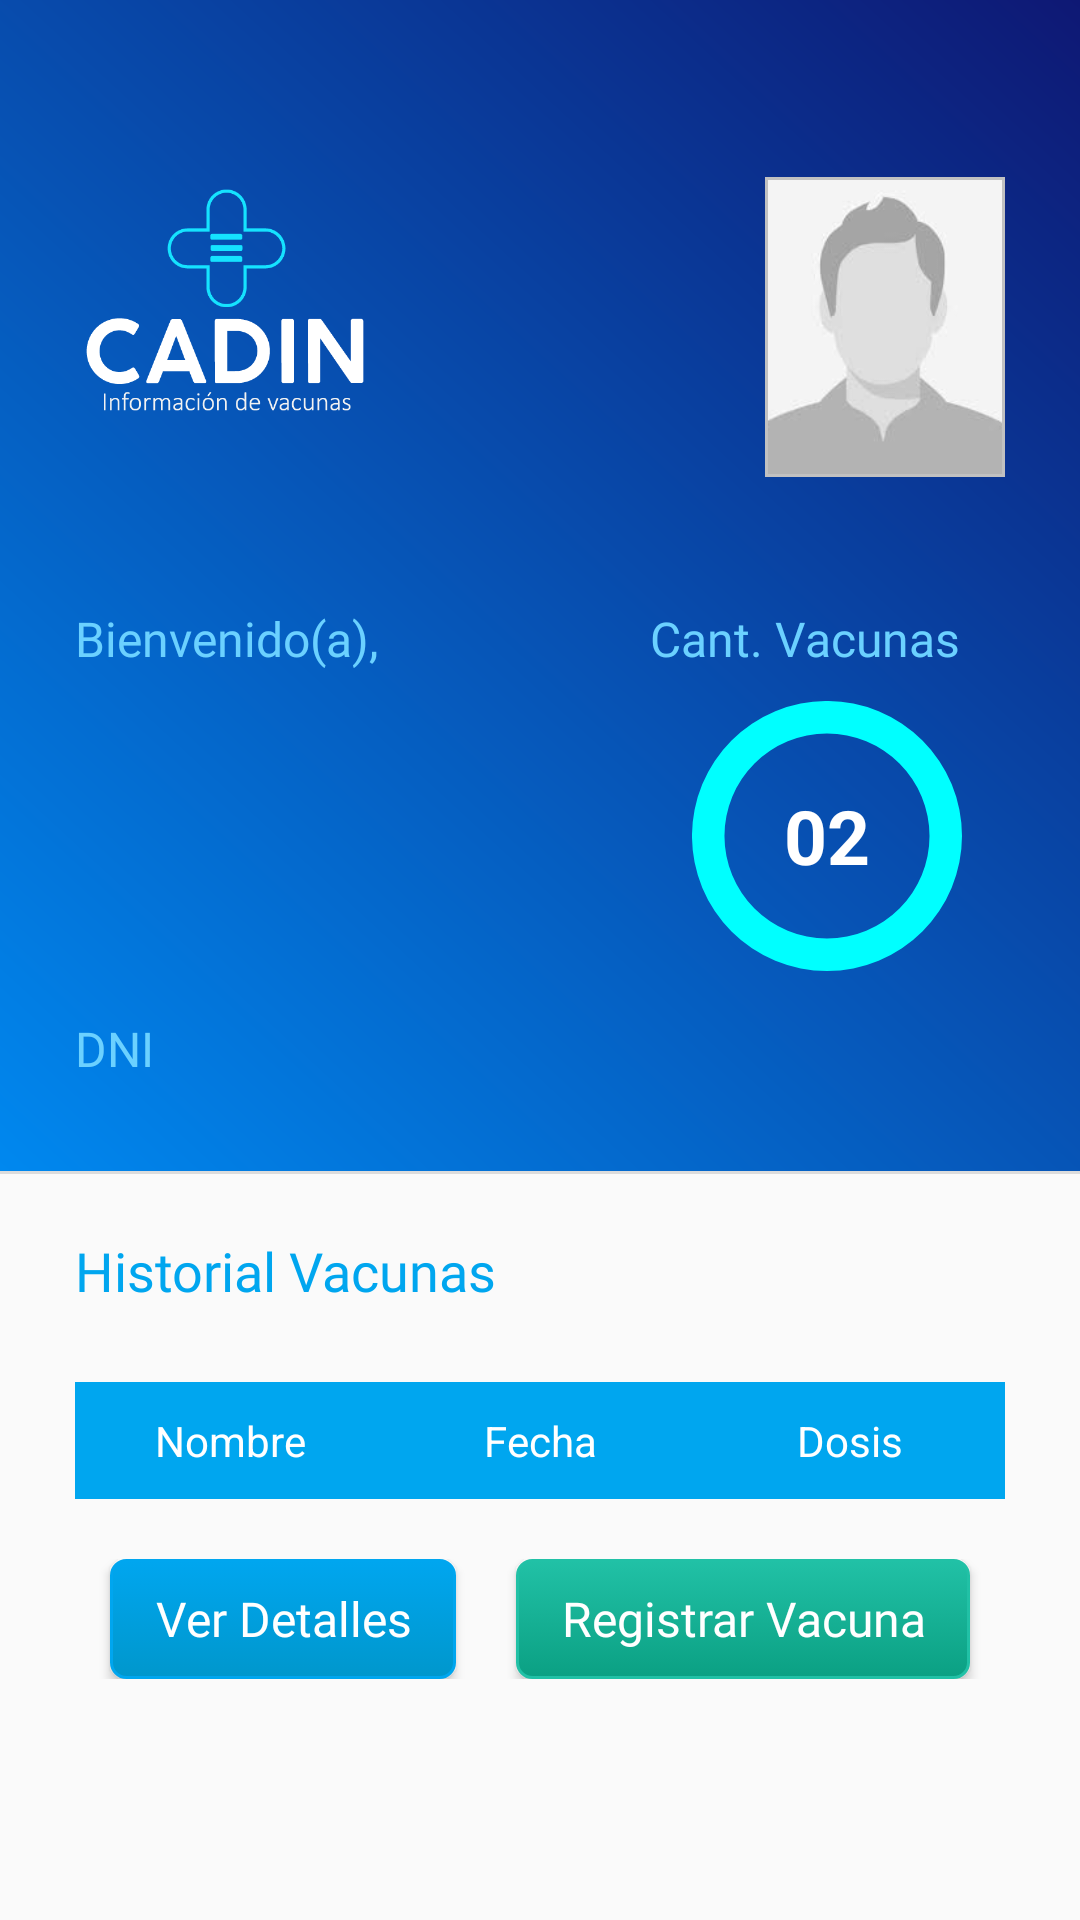

This screen was rendered from an Android layout file. Write that file and the resources it references.
<!-- AndroidManifest.xml: application theme AppTheme -->
<!-- res/layout/fragment_panel_home.xml -->
<?xml version="1.0" encoding="utf-8"?>
<androidx.core.widget.NestedScrollView xmlns:android="http://schemas.android.com/apk/res/android"
    xmlns:tools="http://schemas.android.com/tools"
    xmlns:app="http://schemas.android.com/apk/res-auto"
    android:layout_width="match_parent"
    android:layout_height="match_parent"
    android:scrollbars="none"
    android:fillViewport="false"
    tools:context=".ui.panelhome.PanelHomeFrag">

    
    

    <RelativeLayout
        android:layout_width="match_parent"
        android:layout_height="wrap_content">

    <LinearLayout
        android:id="@+id/HeaderLayout"
        android:layout_width="match_parent"
        android:layout_height="wrap_content"
        android:background="@drawable/bg_panel_header"
        android:orientation="vertical"
        android:paddingTop="40dp"
        android:paddingBottom="20dp">

        <androidx.constraintlayout.widget.ConstraintLayout
            android:id="@+id/ContrHeader"
            android:layout_width="match_parent"
            android:layout_height="132dp"
            android:layout_marginLeft="@dimen/mg_panel_lados"
            android:layout_marginRight="@dimen/mg_panel_lados">

            <ImageView
                android:id="@+id/imageView3"
                android:layout_width="100dp"
                android:layout_height="120dp"
                app:layout_constraintStart_toStartOf="parent"
                app:layout_constraintTop_toTopOf="parent"
                app:srcCompat="@drawable/cadinlogoalt" />

            <ImageView
                android:id="@+id/imageFotoUsuario"
                android:layout_width="80dp"
                android:layout_height="100dp"
                android:layout_marginTop="19dp"
                android:adjustViewBounds="true"
                android:background="@drawable/border_boxdata"
                android:cropToPadding="true"
                android:padding="1dp"
                android:scaleType="centerCrop"
                app:layout_constraintEnd_toEndOf="parent"
                app:layout_constraintTop_toTopOf="parent"
                app:srcCompat="@drawable/user_photo" />
        </androidx.constraintlayout.widget.ConstraintLayout>

        <LinearLayout
            android:layout_width="match_parent"
            android:layout_height="wrap_content"
            android:layout_marginLeft="@dimen/mg_panel_lados"
            android:layout_marginTop="20dp"
            android:layout_marginRight="@dimen/mg_panel_lados"
            android:gravity="fill"
            android:orientation="horizontal">

            <LinearLayout
                android:layout_width="0dp"
                android:layout_height="match_parent"
                android:layout_weight="1"
                android:orientation="vertical">

                <TextView
                    android:id="@+id/textView3"
                    style="@style/profileTable_Label"
                    android:layout_width="match_parent"
                    android:layout_height="wrap_content"
                    android:text="Bienvenido(a)," />

                <TextView
                    android:id="@+id/txtNomUsr"
                    style="@style/profileTable_TextValue"
                    android:layout_width="match_parent"
                    android:layout_height="wrap_content"
                    android:layout_marginBottom="15dp"
                    android:layout_weight="1"
                    android:textSize="20dp" />

                <LinearLayout
                    android:layout_width="match_parent"
                    android:layout_height="wrap_content"
                    android:gravity="bottom"
                    android:orientation="horizontal">

                    <TextView
                        android:id="@+id/textView5"
                        style="@style/profileTable_Label"
                        android:layout_width="wrap_content"
                        android:layout_height="fill_parent"
                        android:text="DNI" />

                    <TextView
                        android:id="@+id/txtNumDni"
                        style="@style/profileTable_TextValue"
                        android:layout_width="match_parent"
                        android:layout_height="fill_parent"
                        android:layout_weight="1" />
                </LinearLayout>

            </LinearLayout>

            <LinearLayout
                android:layout_width="wrap_content"
                android:layout_height="wrap_content"
                android:gravity="center_horizontal"
                android:orientation="vertical"
                android:paddingLeft="20dp">

                <TextView
                    android:id="@+id/textView7"
                    style="@style/profileTable_Label"
                    android:layout_width="wrap_content"
                    android:layout_height="wrap_content"
                    android:text="Cant. Vacunas" />

                <TextView
                    android:id="@+id/txtContadorVac"
                    android:layout_width="90dp"
                    android:layout_height="90dp"
                    android:layout_marginBottom="15dp"
                    android:background="@drawable/vector_circulargrafic"
                    android:gravity="center_horizontal|center_vertical"
                    android:text="02"
                    android:textColor="#FFFFFF"
                    android:textSize="25sp"
                    android:textStyle="bold" />

                <TextView
                    android:id="@+id/txtCantVacunas"
                    style="@style/profileTable_TextValue"
                    android:layout_width="wrap_content"
                    android:layout_height="wrap_content"
                    android:paddingBottom="10dp" />

            </LinearLayout>
        </LinearLayout>

    </LinearLayout>

    <View
        android:id="@+id/divider2"
        android:layout_width="match_parent"
        android:layout_height="1dp"
        android:layout_below="@+id/HeaderLayout"
        android:layout_marginTop="0dp"
        android:layout_marginBottom="15dp"
        android:background="?android:attr/listDivider" />

    <TextView
        android:id="@+id/titleList1"
        style="@style/profile_titleM2"
        android:layout_width="match_parent"
        android:layout_height="wrap_content"
        android:layout_below="@+id/divider2"
        android:layout_marginLeft="@dimen/mg_panel_lados"
        android:layout_marginTop="0dp"
        android:layout_marginRight="@dimen/mg_panel_lados"
        android:text="Historial Vacunas" />

    <LinearLayout
        android:id="@+id/linearLayoutList"
        android:layout_width="match_parent"
        android:layout_height="wrap_content"
        android:layout_below="@+id/titleList1"
        android:layout_marginLeft="@dimen/mg_panel_lados"
        android:layout_marginTop="20dp"
        android:layout_marginRight="@dimen/mg_panel_lados"
        android:orientation="vertical">

        <LinearLayout
            android:id="@+id/lyHeaderList"
            android:layout_width="match_parent"
            android:layout_height="match_parent"
            android:background="@color/color_principal"
            android:orientation="horizontal">

            <TextView
                android:id="@+id/thr1"
                style="@style/profile_listItems_header"
                android:layout_width="match_parent"
                android:layout_height="wrap_content"
                android:layout_weight="1"
                android:gravity="center_horizontal"
                android:text="Nombre" />

            <TextView
                android:id="@+id/thr2"
                style="@style/profile_listItems_header"
                android:layout_width="match_parent"
                android:layout_height="wrap_content"
                android:layout_weight="1"
                android:gravity="center_horizontal"
                android:text="Fecha" />

            <TextView
                android:id="@+id/thr3"
                style="@style/profile_listItems_header"
                android:layout_width="match_parent"
                android:layout_height="wrap_content"
                android:layout_weight="1"
                android:gravity="center_horizontal"
                android:text="Dosis" />
        </LinearLayout>

        <androidx.recyclerview.widget.RecyclerView
            android:id="@+id/listaHistorialVac"
            android:layout_width="match_parent"
            android:layout_height="match_parent"
            android:background="@drawable/border_boxdata" />

    </LinearLayout>

        <LinearLayout
            android:layout_width="match_parent"
            android:layout_height="wrap_content"
            android:layout_below="@+id/linearLayoutList"
            android:layout_marginTop="20dp"
            android:layout_marginBottom="60dp"
            android:gravity="center_horizontal"
            android:orientation="horizontal">

            <Button
                android:id="@+id/buttonDetailsVac"
                style="@style/button1Style"
                android:layout_width="wrap_content"
                android:layout_height="40dp"
                android:layout_marginRight="20dp"
                android:onClick="detallesvac"
                android:text="Ver Detalles" />

            <Button
                android:id="@+id/buttonRegistrarVac"
                style="@style/button2Style"
                android:layout_width="wrap_content"
                android:layout_height="40dp"
                android:onClick="registrarvac"
                android:text="Registrar Vacuna" />
        </LinearLayout>

</RelativeLayout>

</androidx.core.widget.NestedScrollView>
<!-- resources referenced by this layout -->
<resources>
  <color name="color_principal">#00A6EF</color>
  <dimen name="mg_panel_lados">25dp</dimen>
  <!-- drawable bg_panel_header (drawable) -->
  <?xml version="1.0" encoding="utf-8"?>
  <shape xmlns:android="http://schemas.android.com/apk/res/android" android:shape="rectangle" >
      <gradient
          android:type="linear"
          android:startColor="#FF0088EF"
          android:endColor="#FF0E1874"
          android:angle="45"/>
  </shape>
  <!-- drawable border_boxdata (drawable) -->
  <?xml version="1.0" encoding="utf-8"?>
  <shape xmlns:android="http://schemas.android.com/apk/res/android">
      <solid android:color="#FFF" />
      <stroke android:width="1dip" android:color="#C1C1C1" />
  </shape>
  <style name="button1Style" parent="Theme.AppCompat">
          <item name="android:textSize">16sp</item>
          <item name="android:textColor">@color/color_text_button_1</item>
          <item name="android:textAllCaps">false</item>
          <item name="fontFamily">@font/lato_regular</item>
          <item name="android:background">@drawable/button_1</item>
          <item name="android:paddingRight">15dp</item>
          <item name="android:paddingLeft">15dp</item>
      </style>
  <style name="button2Style" parent="Theme.AppCompat">
          <item name="android:textSize">16sp</item>
          <item name="android:textColor">@color/color_text_button_1</item>
          <item name="android:textAllCaps">false</item>
          <item name="fontFamily">@font/lato_regular</item>
          <item name="android:background">@drawable/button_2</item>
          <item name="android:paddingRight">15dp</item>
          <item name="android:paddingLeft">15dp</item>
      </style>
  <style name="profileTable_TextValue" parent="Theme.AppCompat">
          <item name="android:fontFamily">@font/lato_regular</item>
          <item name="android:textColor">@color/cl_panelProfileTable_textValue</item>
          <item name="android:textSize">16dp</item>
          <item name="android:gravity">center_vertical</item>
      </style>
  <style name="profile_listItems_header" parent="Theme.AppCompat">
          <item name="android:background">@color/cl_panelProfileListItems_header</item>
          <item name="android:textColor">@color/cl_panelProfileListItems_headertxt</item>
          <item name="android:paddingTop">10dp</item>
          <item name="android:paddingBottom">10dp</item>
      </style>
  <style name="profile_titleM2" parent="Theme.AppCompat">
          <item name="android:fontFamily">@font/lato_bold</item>
          <item name="android:textColor">@color/color_principal</item>
          <item name="android:textSize">18dp</item>
          <item name="android:paddingTop">5dp</item>
          <item name="android:paddingBottom">5dp</item>
      </style>
  <style name="AppTheme" parent="Theme.AppCompat.Light.NoActionBar">
          
          <item name="colorPrimary">@android:color/transparent</item>
          <item name="colorPrimaryDark">@color/colorPrimaryDark</item>
          <item name="colorAccent">@color/colorAccent</item>
      </style>
  <color name="cl_panelCircularGrafic">#00ffff</color>
  <color name="color_text_button_1">#FFFFFF</color>
  <color name="cl_panelProfileTable_label">#6BD1FF</color>
  <color name="cl_panelProfileTable_textValue">#FFFFFF</color>
  <color name="cl_panelProfileListItems_header">@color/color_principal</color>
  <color name="cl_panelProfileListItems_headertxt">@color/white</color>
  <color name="colorPrimaryDark">#0088EF</color>
  <color name="colorAccent">#03DAC5</color>
  <color name="color_button_1">@color/color_principal</color>
  <color name="color_button_1_dark">#0097CC</color>
  <color name="color_button_2">#21C1A6</color>
  <color name="color_button_2_dark">#0BA083</color>
  <color name="white">#FFFFFF</color>
</resources>
